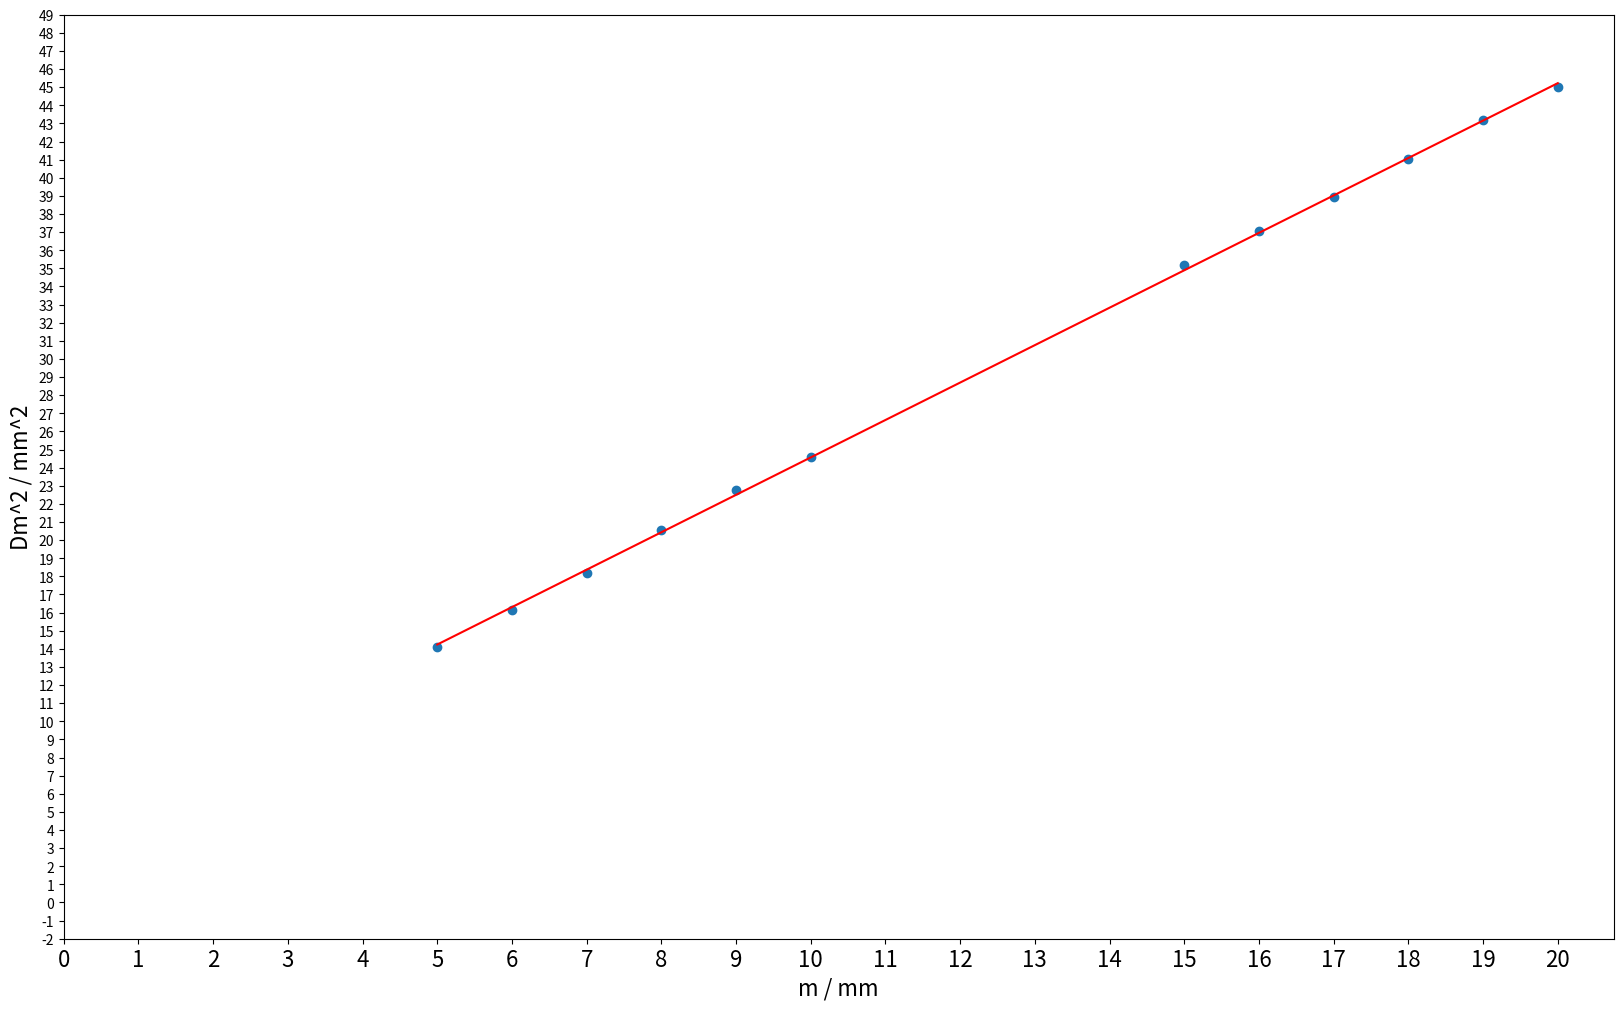

This figure's Python source:
import numpy as np
import matplotlib.pyplot as plt
from math import *



m = [20, 19, 18, 17, 16, 15,10,9,8,7,6,5]


m1 = [28.249, 28.180, 28.101, 28.010, 27.935, 27.862,27.400, 27.292, 27.172, 27.040, 26.920, 26.790]
m2 = [21.540, 21.610, 21.695, 21.770, 21.849, 21.931,22.439, 22.521, 22.640, 22.774, 22.900, 23.032]

Dm = list(map(lambda x,y: x-y, m1, m2))
print("\nDm=", Dm)
Dm2 = list(map(lambda x: x**2, Dm))
print("\nDm^2=", Dm2)

coefficients = np.polyfit(m, Dm2, 1)
polynomial = np.poly1d(coefficients)
x_fit = np.linspace(min(m), max(m), 100)
y_fit = polynomial(x_fit)

plt.figure(figsize = (20,12))
plt.xlabel("m / mm", fontsize=16)
plt.ylabel("Dm^2 / mm^2", fontsize=16)

plt.plot(x_fit, y_fit, color='red')
plt.scatter(m,Dm2)
plt.xticks(np.arange(0,21,1), fontsize=16)
plt.yticks(np.arange(-2,50,1), fontsize=10)
plt.savefig("./draw.png")
plt.show()
